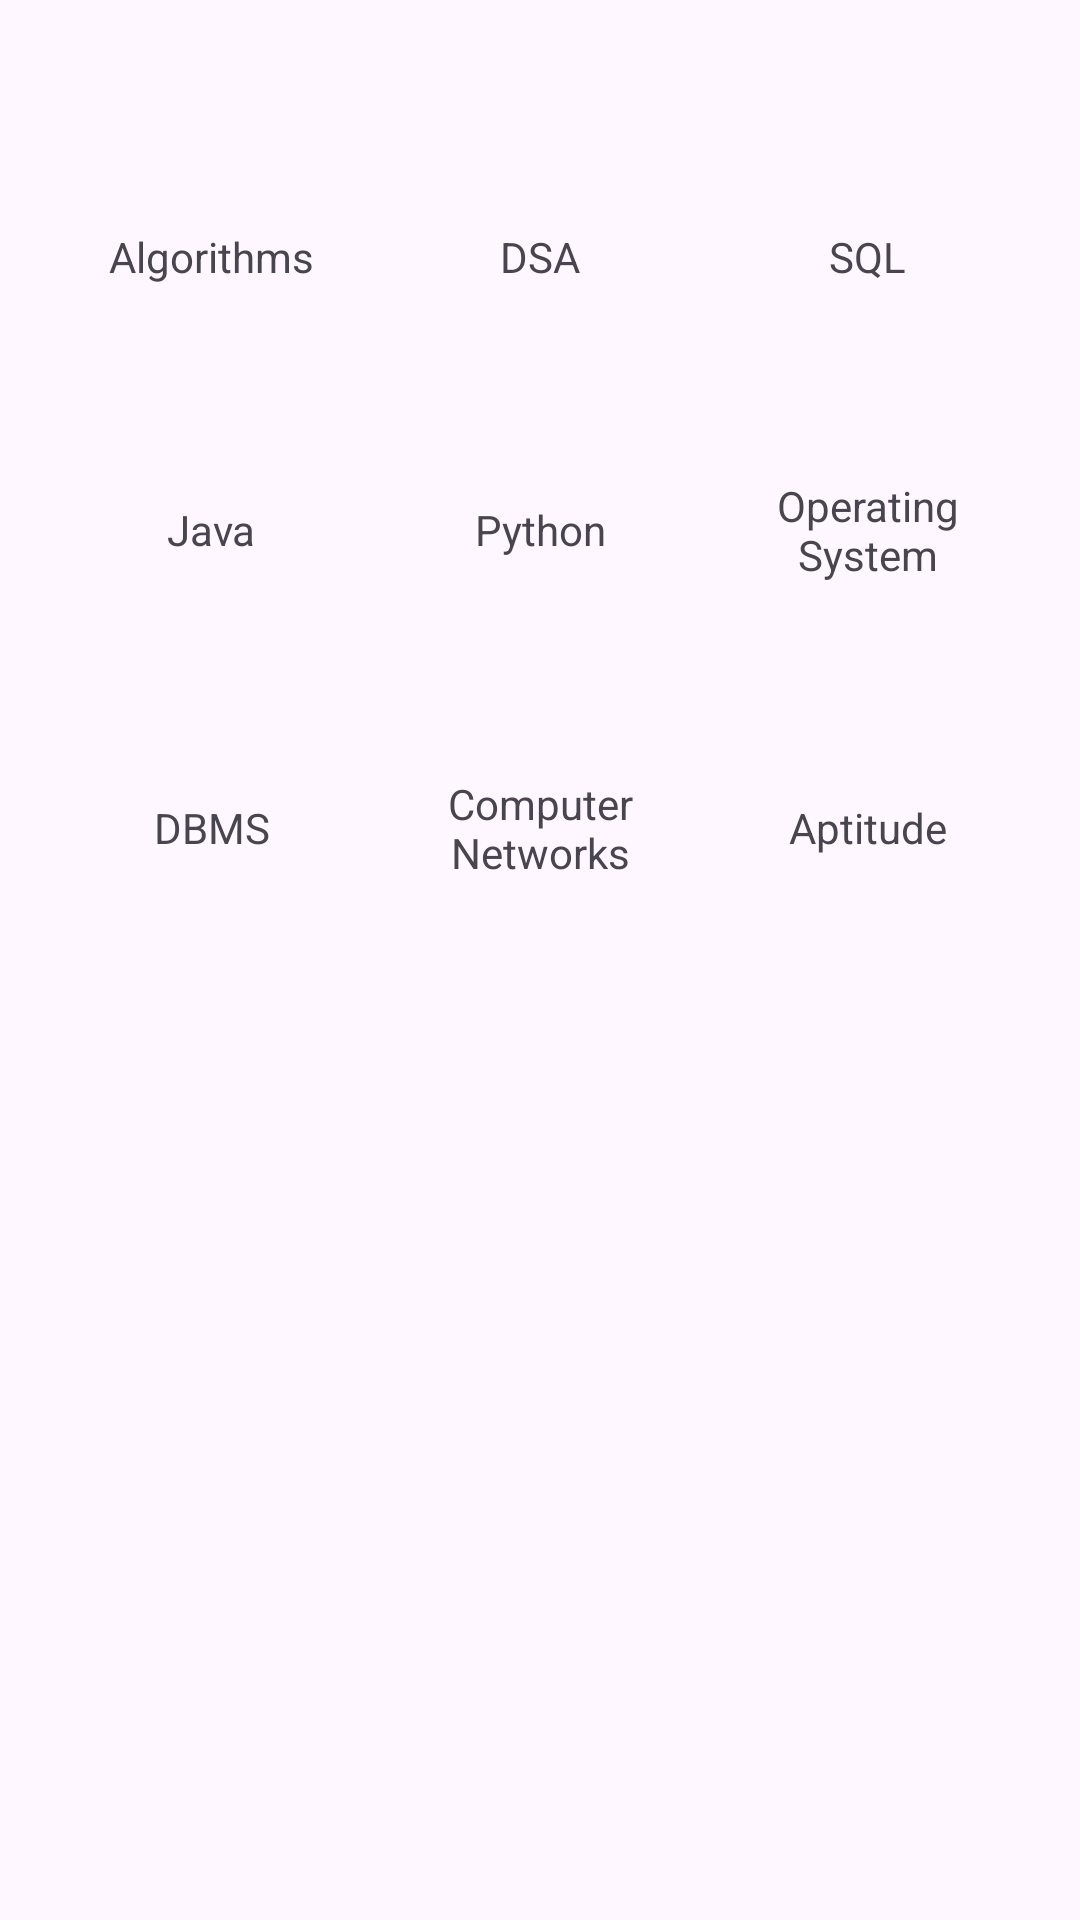

Here is an Android app screen rendered from its layout file. Give the layout XML and the strings, colors and styles it references.
<!-- AndroidManifest.xml: application theme Theme.FreshersBuddy -->
<!-- res/layout/tutorial_bottomsheet.xml -->
<?xml version="1.0" encoding="utf-8"?>
<ScrollView xmlns:android="http://schemas.android.com/apk/res/android"
    android:layout_width="match_parent"
    android:layout_height="wrap_content">

    <GridLayout
        android:id="@+id/gridLayout"
        android:layout_width="match_parent"
        android:layout_height="wrap_content"
        android:alignmentMode="alignMargins"
        android:columnCount="3"
        android:padding="16dp"
        android:useDefaultMargins="true">

        
        <LinearLayout
            android:layout_width="0dp"
            android:layout_height="wrap_content"
            android:orientation="vertical"
            android:gravity="center"
            android:layout_rowWeight="1"
            android:layout_columnWeight="1">

            <ImageView
                android:layout_width="48dp"
                android:layout_height="48dp"
                android:src="@drawable/ic_home" />

            <TextView
                android:layout_width="wrap_content"
                android:layout_height="wrap_content"
                android:text="Algorithms"
                android:textSize="14sp"
                android:gravity="center"
                android:paddingTop="8dp" />
        </LinearLayout>

        
        <LinearLayout
            android:layout_width="0dp"
            android:layout_height="wrap_content"
            android:orientation="vertical"
            android:gravity="center"
            android:layout_rowWeight="1"
            android:layout_columnWeight="1">

            <ImageView
                android:layout_width="48dp"
                android:layout_height="48dp"
                android:src="@drawable/ic_home" />

            <TextView
                android:layout_width="wrap_content"
                android:layout_height="wrap_content"
                android:text="DSA"
                android:textSize="14sp"
                android:gravity="center"
                android:paddingTop="8dp" />
        </LinearLayout>

        
        <LinearLayout
            android:layout_width="0dp"
            android:layout_height="wrap_content"
            android:orientation="vertical"
            android:gravity="center"
            android:layout_rowWeight="1"
            android:layout_columnWeight="1">

            <ImageView
                android:layout_width="48dp"
                android:layout_height="48dp"
                android:src="@drawable/ic_home" />

            <TextView
                android:layout_width="wrap_content"
                android:layout_height="wrap_content"
                android:text="SQL"
                android:textSize="14sp"
                android:gravity="center"
                android:paddingTop="8dp" />
        </LinearLayout>

        
        <LinearLayout
            android:layout_width="0dp"
            android:layout_height="wrap_content"
            android:orientation="vertical"
            android:gravity="center"
            android:layout_rowWeight="1"
            android:layout_columnWeight="1">

            <ImageView
                android:layout_width="48dp"
                android:layout_height="48dp"
                android:src="@drawable/ic_home" />

            <TextView
                android:layout_width="wrap_content"
                android:layout_height="wrap_content"
                android:text="Java"
                android:textSize="14sp"
                android:gravity="center"
                android:paddingTop="8dp" />
        </LinearLayout>

        
        <LinearLayout
            android:layout_width="0dp"
            android:layout_height="wrap_content"
            android:orientation="vertical"
            android:gravity="center"
            android:layout_rowWeight="1"
            android:layout_columnWeight="1">

            <ImageView
                android:layout_width="48dp"
                android:layout_height="48dp"
                android:src="@drawable/ic_home" />

            <TextView
                android:layout_width="wrap_content"
                android:layout_height="wrap_content"
                android:text="Python"
                android:textSize="14sp"
                android:gravity="center"
                android:paddingTop="8dp" />
        </LinearLayout>

        
        <LinearLayout
            android:layout_width="0dp"
            android:layout_height="wrap_content"
            android:orientation="vertical"
            android:gravity="center"
            android:layout_rowWeight="1"
            android:layout_columnWeight="1">

            <ImageView
                android:layout_width="48dp"
                android:layout_height="48dp"
                android:src="@drawable/ic_home" />

            <TextView
                android:layout_width="wrap_content"
                android:layout_height="wrap_content"
                android:text="Operating System"
                android:textSize="14sp"
                android:gravity="center"
                android:paddingTop="8dp" />
        </LinearLayout>

        
        <LinearLayout
            android:layout_width="0dp"
            android:layout_height="wrap_content"
            android:orientation="vertical"
            android:gravity="center"
            android:layout_rowWeight="1"
            android:layout_columnWeight="1">

            <ImageView
                android:layout_width="48dp"
                android:layout_height="48dp"
                android:src="@drawable/ic_home" />

            <TextView
                android:layout_width="wrap_content"
                android:layout_height="wrap_content"
                android:text="DBMS"
                android:textSize="14sp"
                android:gravity="center"
                android:paddingTop="8dp" />
        </LinearLayout>

        
        <LinearLayout
            android:layout_width="0dp"
            android:layout_height="wrap_content"
            android:orientation="vertical"
            android:gravity="center"
            android:layout_rowWeight="1"
            android:layout_columnWeight="1">

            <ImageView
                android:layout_width="48dp"
                android:layout_height="48dp"
                android:src="@drawable/ic_home" />

            <TextView
                android:layout_width="wrap_content"
                android:layout_height="wrap_content"
                android:text="Computer Networks"
                android:textSize="14sp"
                android:gravity="center"
                android:paddingTop="8dp" />
        </LinearLayout>

        
        <LinearLayout
            android:layout_width="0dp"
            android:layout_height="wrap_content"
            android:orientation="vertical"
            android:gravity="center"
            android:layout_rowWeight="1"
            android:layout_columnWeight="1">

            <ImageView
                android:layout_width="48dp"
                android:layout_height="48dp"
                android:src="@drawable/ic_home" />

            <TextView
                android:layout_width="wrap_content"
                android:layout_height="wrap_content"
                android:text="Aptitude"
                android:textSize="14sp"
                android:gravity="center"
                android:paddingTop="8dp" />
        </LinearLayout>

    </GridLayout>

</ScrollView>
<!-- resources referenced by this layout -->
<resources>
  <style name="Theme.FreshersBuddy" parent="Base.Theme.FreshersBuddy" />
  <style name="Base.Theme.FreshersBuddy" parent="Theme.Material3.DayNight.NoActionBar">
          
           <item name="colorPrimary">@android:color/holo_purple</item>
          <item name="colorPrimaryVariant">@android:color/holo_purple</item>
          <item name="android:statusBarColor">@android:color/holo_purple</item>
          <item name="actionOverflowButtonStyle">@style/threeDotsStyle</item>
          <item name="popupMenuStyle">@style/MyPopupMenu</item>
          <item name="font">@font/poppins_medium</item>
  
  
  
  
      </style>
  <style name="threeDotsStyle" parent="Widget.AppCompat.ActionButton.Overflow">
          <item name="tint">@color/white</item>
      </style>
  <style name="MyPopupMenu" parent="Widget.AppCompat.PopupMenu.Overflow">
          <item name="android:textColor">@color/menu_item_text_color</item>
      </style>
  <color name="white">#FFFFFFFF</color>
  <color name="menu_item_text_color">#FF000000</color>
</resources>
